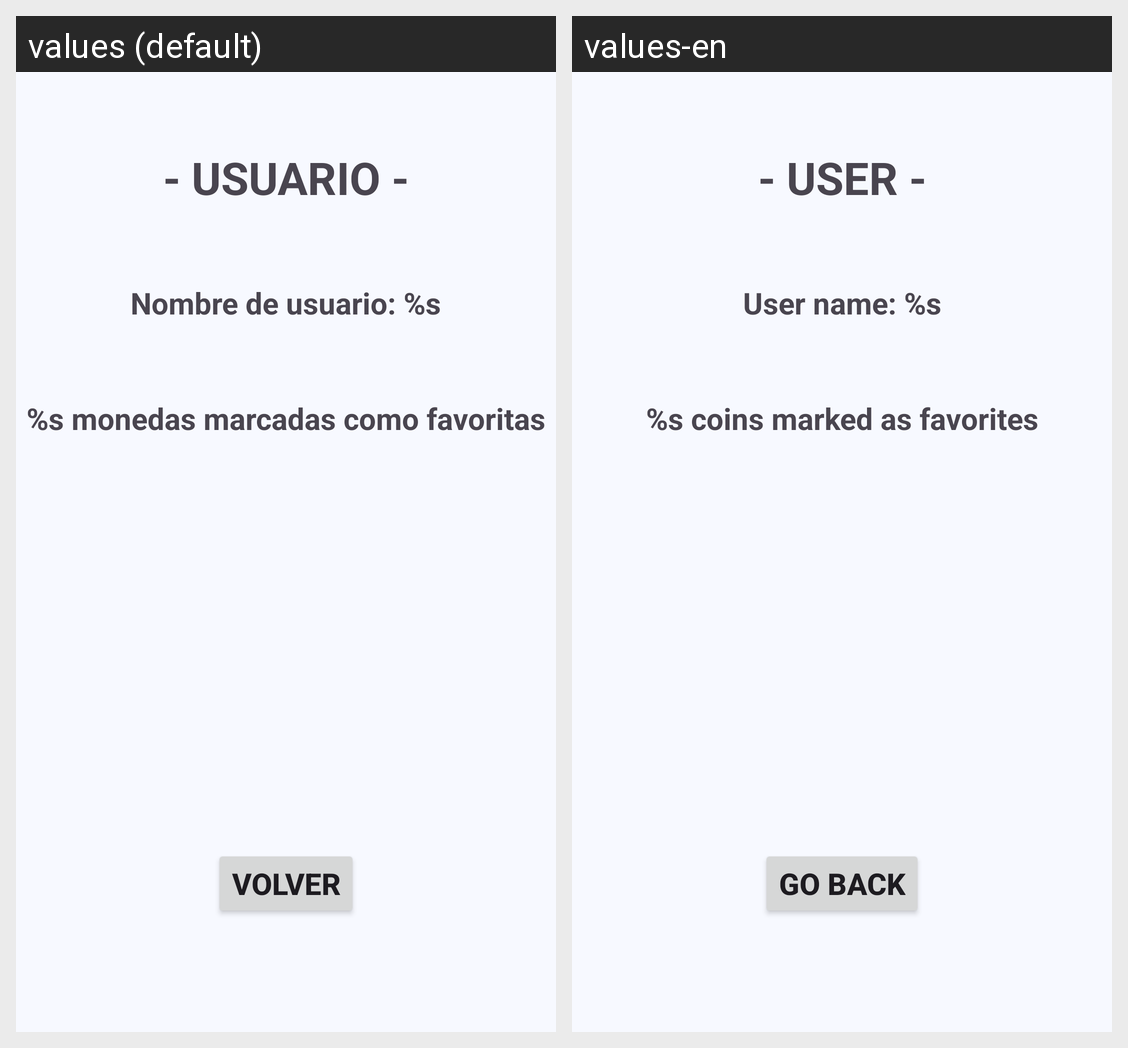

Strings drawn on this Android screen and how each of the app's shown locales translates them:
Android screen res/layout/fragment_user_info.xml rendered under 2 locales, left to right: values (default), values-en. Device: Nexus 5 (rendered at 1080×1920; each locale shown at half size, 540×960, under a caption strip naming it); theme AppTheme.
Strings drawn on this screen, with the default value and each locale's value (text and hints the layout hard-codes, and strings that could not be matched under every locale, appear in the picture but are not listed):

user_info_title
  values: - USUARIO -
  values-en: - USER -

user_name
  values: Nombre de usuario: %s
  values-en: User name: %s

user_fav_Count
  values: %s monedas marcadas como favoritas
  values-en: %s coins marked as favorites

btn_return
  values: Volver
  values-en: Go back
